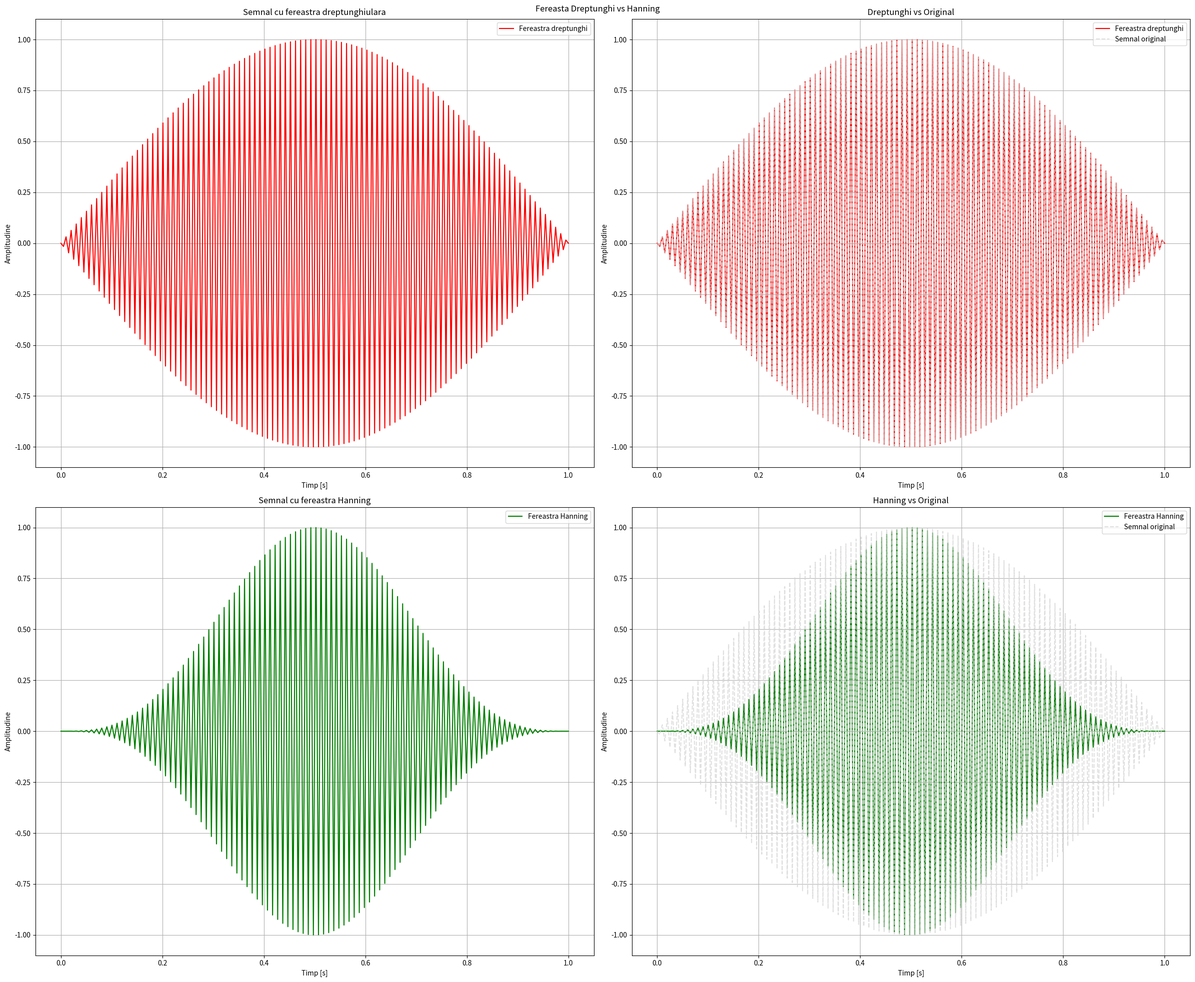

Python code for this plot:
import matplotlib.pyplot as plt
import numpy as np

pi = np.pi

def fereastra_drept(n):
    return np.ones(n)

def fereastra_hanning(n):
    t = np.arange(n)
    return 0.5 * (1 - np.cos((2 * pi * t) / (n-1)))

t = np.linspace(0, 1, 200)
x = 1 * np.sin( 2 * pi * 100 * t + 0)

w_drept = x * fereastra_drept(200)
w_hanning = x * fereastra_hanning(200)

fig, axs = plt.subplots(2,2,figsize = (24,20))
fig.suptitle('Fereasta Dreptunghi vs Hanning')

axs[0, 0].plot(t, w_drept, color='red', label='Fereastra dreptunghi')
axs[0, 0].set(xlabel='Timp [s]', ylabel='Amplitudine', title='Semnal cu fereastra dreptunghiulara')
axs[0, 0].legend()
axs[0, 0].grid(True)

axs[0, 1].plot(t, w_drept, color='red', label='Fereastra dreptunghi')
axs[0, 1].plot(t, x, '--', color='lightgray', label='Semnal original', alpha=0.7)
axs[0, 1].set(xlabel='Timp [s]', ylabel='Amplitudine', title='Dreptunghi vs Original')
axs[0, 1].legend()
axs[0, 1].grid(True)

axs[1, 0].plot(t, w_hanning, color='green', label='Fereastra Hanning')
axs[1, 0].set(xlabel='Timp [s]', ylabel='Amplitudine', title='Semnal cu fereastra Hanning')
axs[1, 0].legend()
axs[1, 0].grid(True)

axs[1, 1].plot(t, w_hanning, color='green', label='Fereastra Hanning')
axs[1, 1].plot(t, x, '--', color='lightgray', label='Semnal original', alpha=0.7)
axs[1, 1].set(xlabel='Timp [s]', ylabel='Amplitudine', title='Hanning vs Original')
axs[1, 1].legend()
axs[1, 1].grid(True)


plt.tight_layout()
plt.savefig('5.pdf')
plt.show()
